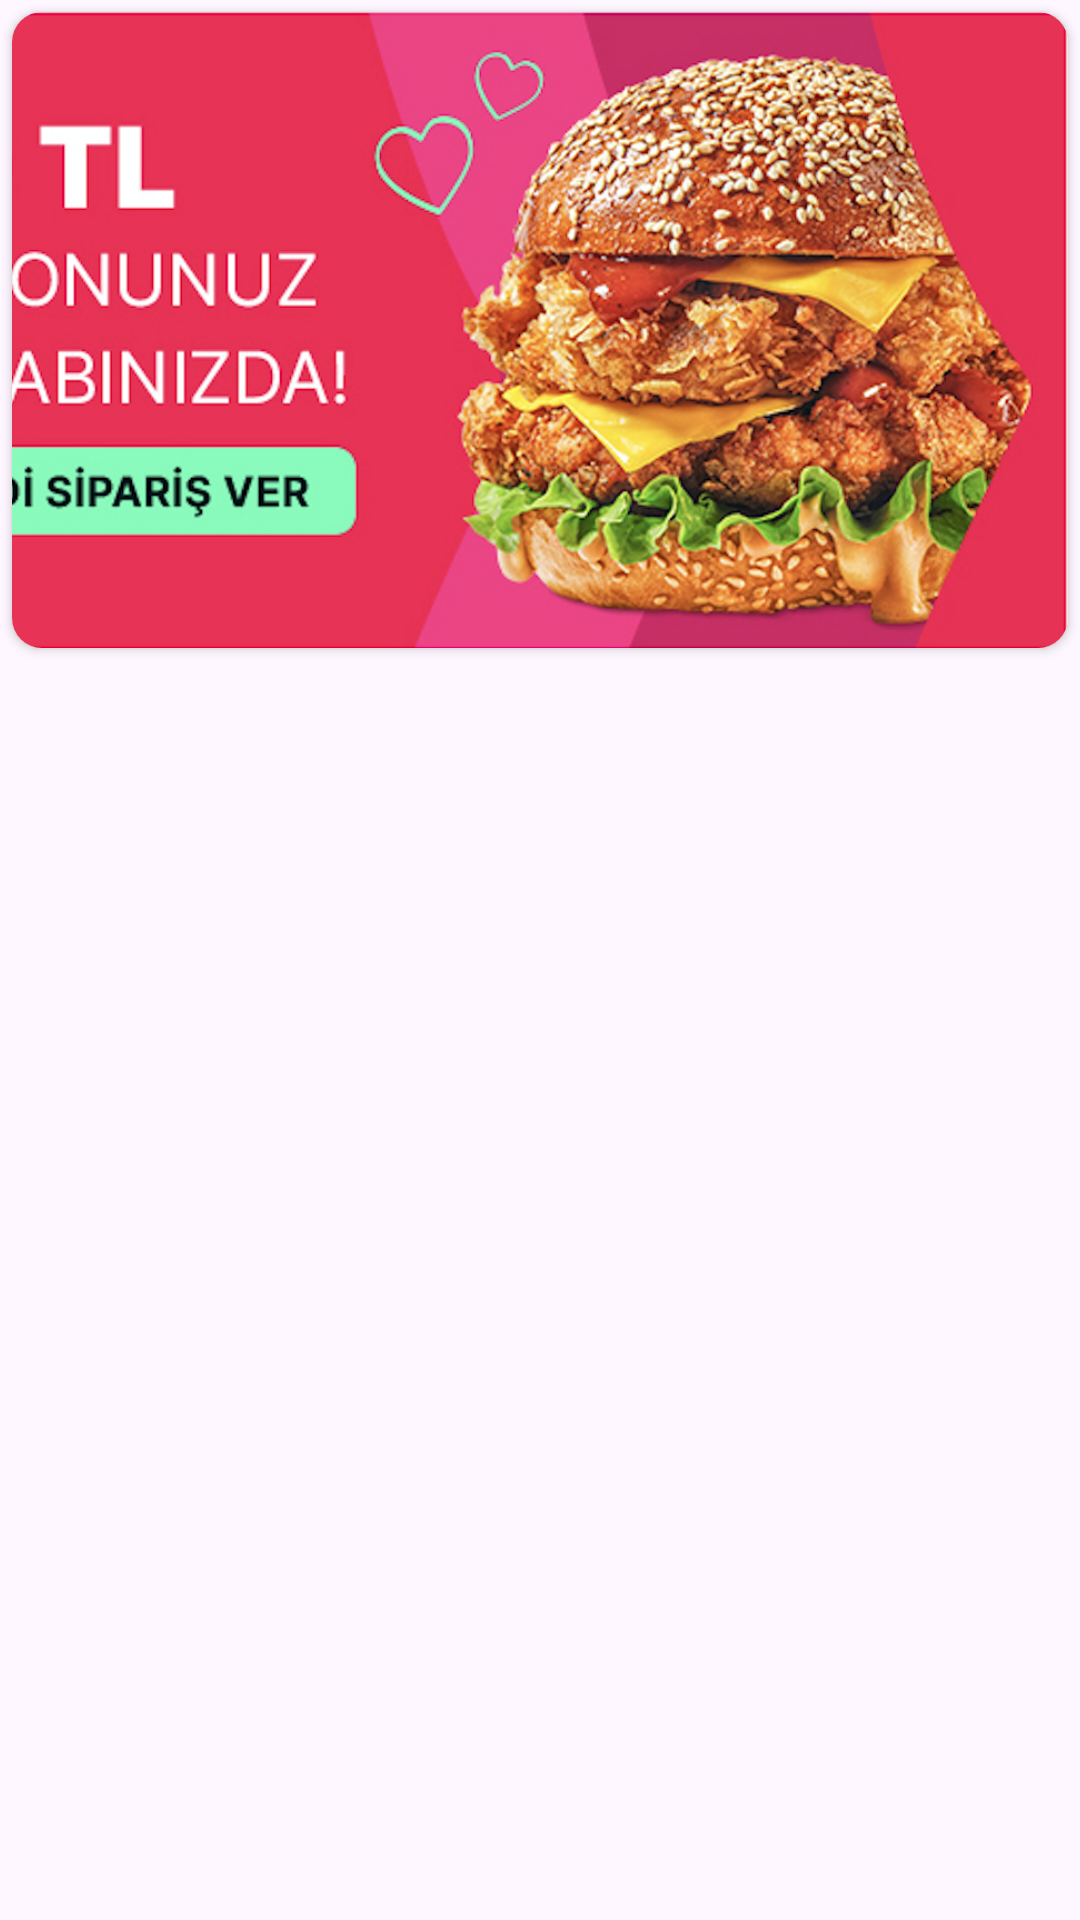

This screen was rendered from an Android layout file. Write that file and the resources it references.
<!-- AndroidManifest.xml: application theme Theme.FastFork -->
<!-- res/layout/banner_card_tasarim.xml -->
<?xml version="1.0" encoding="utf-8"?>
<layout xmlns:tools="http://schemas.android.com/tools"
    xmlns:android="http://schemas.android.com/apk/res/android"
    xmlns:app="http://schemas.android.com/apk/res-auto">

    <data>

    </data>

    <LinearLayout
        android:layout_width="match_parent"
        android:layout_height="wrap_content">

        <androidx.cardview.widget.CardView
            android:id="@+id/bannerCardView"
            android:layout_width="match_parent"
            android:layout_height="wrap_content"
            android:layout_marginLeft="4dp"
            android:layout_marginTop="4dp"
            android:layout_marginRight="4dp"
            app:cardCornerRadius="10dp"
            app:layout_constraintBottom_toBottomOf="parent"
            app:layout_constraintEnd_toEndOf="parent"
            app:layout_constraintStart_toStartOf="parent"
            app:layout_constraintTop_toTopOf="parent">

            <androidx.constraintlayout.widget.ConstraintLayout
                android:layout_width="match_parent"
                android:layout_height="match_parent">

                <ImageView
                    android:id="@+id/imageView"
                    android:layout_width="426dp"
                    android:layout_height="212dp"
                    app:layout_constraintEnd_toEndOf="parent"
                    app:layout_constraintHorizontal_bias="1.0"
                    app:layout_constraintStart_toStartOf="parent"
                    app:layout_constraintTop_toTopOf="parent"
                    app:srcCompat="@drawable/cv3" />
            </androidx.constraintlayout.widget.ConstraintLayout>

        </androidx.cardview.widget.CardView>
    </LinearLayout>
</layout>
<!-- resources referenced by this layout -->
<resources>
  <!-- drawable cv3: png bitmap (drawable, 949717 bytes) -->
  <style name="Theme.FastFork" parent="Base.Theme.FastFork" />
  <style name="Base.Theme.FastFork" parent="Theme.Material3.DayNight.NoActionBar">
          
          
          <item name="android:statusBarColor">@color/renk2</item>
      </style>
  <color name="renk2">#fb0060</color>
</resources>
